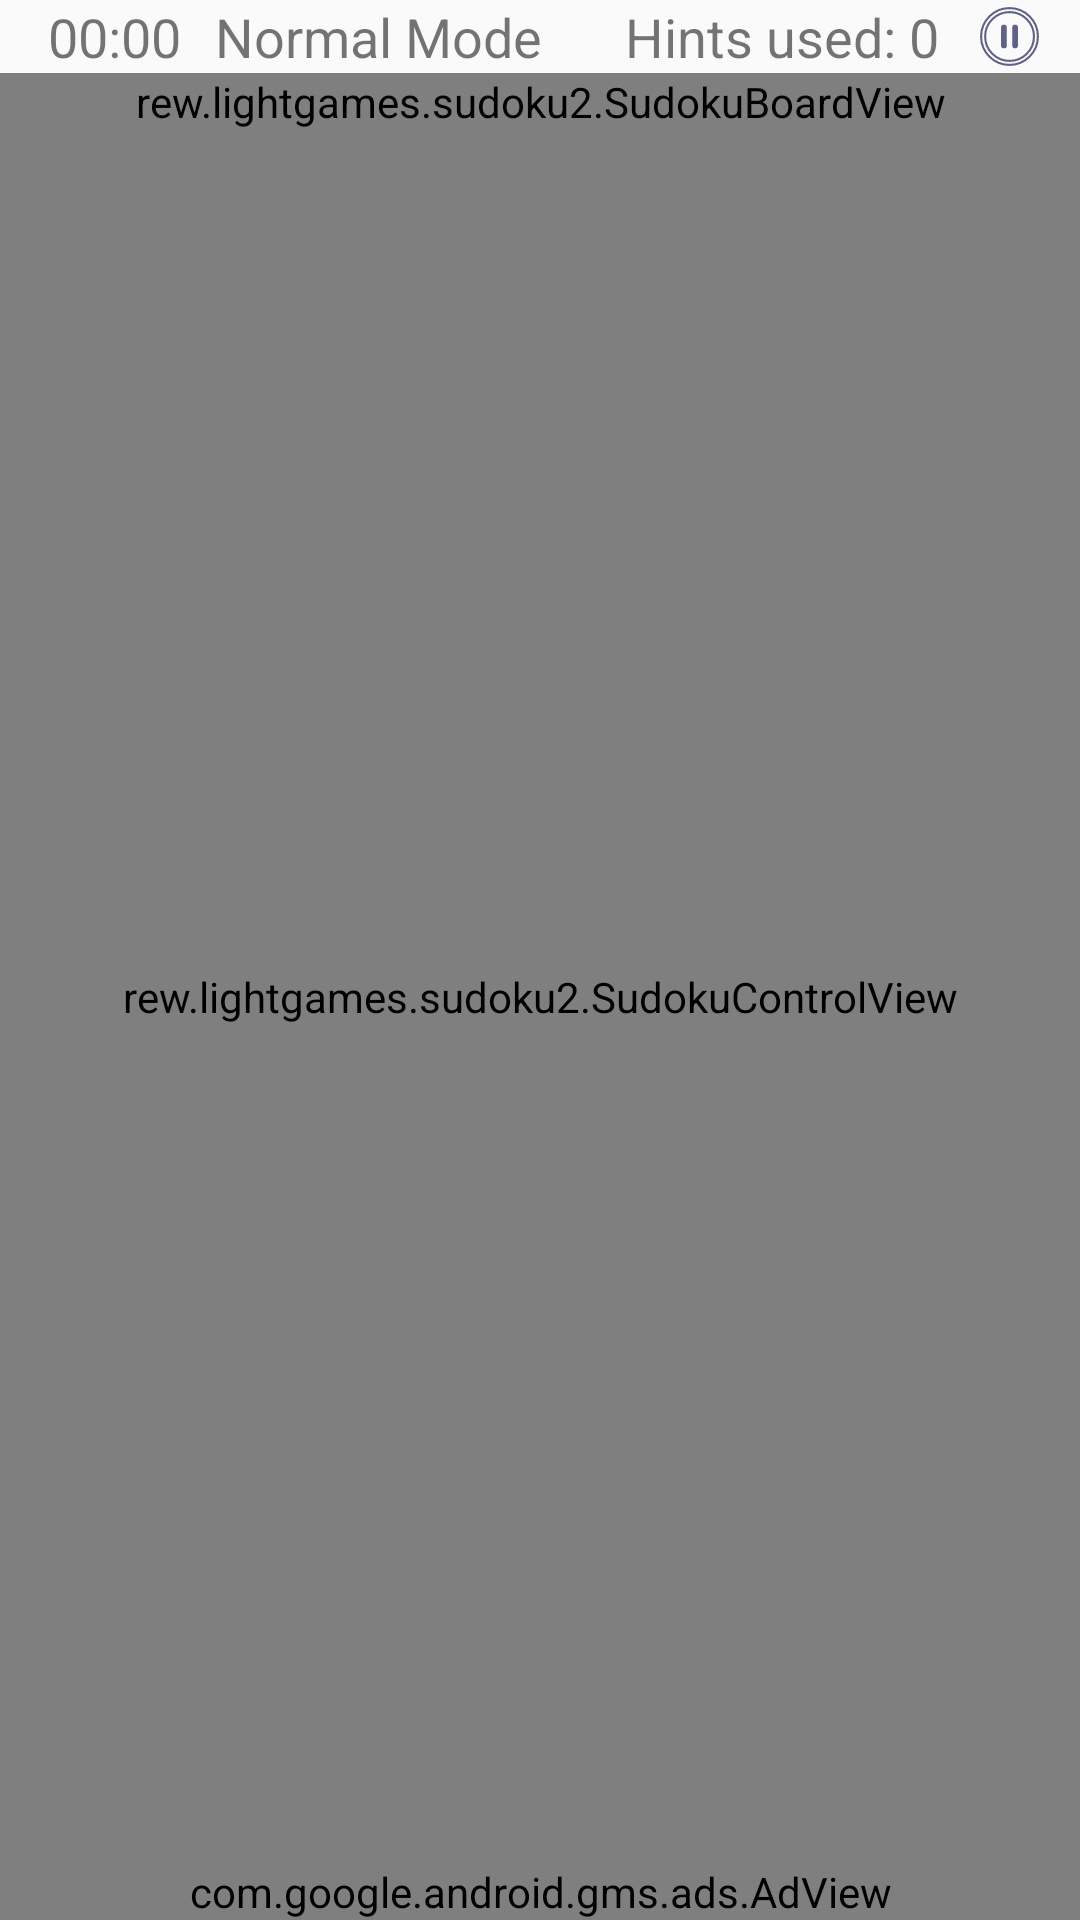

Write the Android layout XML for this screen, with the resource values it uses.
<!-- AndroidManifest.xml: application theme Theme.MyApplication -->
<!-- res/layout/sudoku_board_view.xml -->
<androidx.constraintlayout.widget.ConstraintLayout xmlns:android="http://schemas.android.com/apk/res/android"
    xmlns:app="http://schemas.android.com/apk/res-auto"
    xmlns:tools="http://schemas.android.com/tools"
    android:id="@+id/bg"
    android:layout_width="match_parent"
    android:layout_height="match_parent"
    android:background="@drawable/ic_waterclour_background2">

    <ImageView
        android:id="@+id/pauseButton"
        android:layout_width="wrap_content"
        android:layout_height="0dp"
        android:adjustViewBounds="true"
        android:contentDescription="@string/pause_button"
        android:cropToPadding="false"
        android:scaleType="fitCenter"
        app:layout_constraintBottom_toTopOf="@+id/sudokuBoardView"
        app:layout_constraintEnd_toEndOf="parent"
        app:layout_constraintStart_toEndOf="@+id/hintsCountTextView"
        app:layout_constraintTop_toTopOf="parent"
        app:srcCompat="@drawable/ic_pause_button" />


    <rew.lightgames.sudoku2.SudokuBoardView
        android:id="@+id/sudokuBoardView"
        android:layout_width="0dp"
        android:layout_height="wrap_content"
        app:layout_constraintBottom_toTopOf="@+id/sudokuControlView"
        app:layout_constraintEnd_toEndOf="parent"
        app:layout_constraintStart_toStartOf="parent"
        app:layout_constraintTop_toBottomOf="@+id/timerTextView">

    </rew.lightgames.sudoku2.SudokuBoardView>

    <rew.lightgames.sudoku2.SudokuControlView
        android:id="@+id/sudokuControlView"
        android:layout_width="0dp"
        android:layout_height="0dp"
        app:layout_constraintBottom_toTopOf="@id/adView"
        app:layout_constraintEnd_toEndOf="parent"
        app:layout_constraintStart_toStartOf="parent"
        app:layout_constraintTop_toBottomOf="@id/sudokuBoardView">

    </rew.lightgames.sudoku2.SudokuControlView>

    <TextView
        android:id="@+id/timerTextView"
        android:layout_width="wrap_content"
        android:layout_height="wrap_content"
        android:layout_marginStart="16dp"
        android:text="00:00"
        android:textSize="18sp"
        app:layout_constraintStart_toStartOf="parent"
        app:layout_constraintTop_toTopOf="parent" />

    <TextView
        android:id="@+id/modeTextView"
        android:layout_width="wrap_content"
        android:layout_height="wrap_content"
        android:text="Normal Mode"
        android:textSize="18sp"
        app:layout_constraintStart_toEndOf="@+id/timerTextView"
        app:layout_constraintEnd_toStartOf="@+id/hintsCountTextView"
        app:layout_constraintTop_toTopOf="parent"
        app:layout_constraintBottom_toTopOf="@+id/sudokuBoardView"/>

    <TextView
        android:id="@+id/hintsCountTextView"
        android:layout_width="wrap_content"
        android:layout_height="wrap_content"
        android:layout_marginStart="16dp"
        android:text="Hints used: 0"
        android:textSize="18sp"
        app:layout_constraintStart_toEndOf="@+id/modeTextView"
        app:layout_constraintEnd_toStartOf="@+id/pauseButton"
        app:layout_constraintTop_toTopOf="parent"
        app:layout_constraintBottom_toTopOf="@+id/sudokuBoardView"/>

    <com.google.android.gms.ads.AdView
        android:id="@+id/adView"

        android:layout_width="0dp"
        android:layout_height="wrap_content"
        android:layout_alignParentBottom="true"
        android:layout_centerHorizontal="true"
        android:visibility="visible"
        app:adSize="BANNER"
        app:adUnitId="ca-app-pub-4002896469283656/9350655411"
        app:layout_constraintBottom_toBottomOf="parent"
        app:layout_constraintEnd_toEndOf="parent"
        app:layout_constraintStart_toStartOf="parent"
        app:layout_constraintTop_toBottomOf="@+id/sudokuControlView">


    </com.google.android.gms.ads.AdView>

</androidx.constraintlayout.widget.ConstraintLayout>
<!-- resources referenced by this layout -->
<resources>
  <!-- drawable ic_pause_button (drawable) -->
  <vector xmlns:android="http://schemas.android.com/apk/res/android"
      android:width="52dp"
      android:height="52dp"
      android:viewportWidth="105"
      android:viewportHeight="105">
      <path
          android:fillAlpha="0.55"
          android:fillColor="#00000000"
          android:pathData="M52.538,52.5m-40.815,0a40.852,40.815 90.002,1 1,81.63 0a40.852,40.815 90.002,1 1,-81.63 0"
          android:strokeAlpha="0.55" />
      <path
          android:fillAlpha="0.6"
          android:fillColor="#00000000"
          android:pathData="M12.487,12.413l80.102,0l0,80.175l-80.102,0z"
          android:strokeWidth="1"
          android:strokeAlpha="0.6"
          android:strokeColor="#00000000" />
      <path
          android:fillAlpha="0.6"
          android:fillColor="#00000000"
          android:pathData="m52.462,11.648c22.548,-0.077 40.892,18.208 40.892,40.776 0.076,22.568 -18.267,40.929 -40.815,40.929 -22.624,0 -40.892,-18.208 -40.892,-40.776 0,-22.645 18.191,-40.852 40.815,-40.929zM52.615,17.385c-19.414,0 -35.159,15.683 -35.159,35.038 0,19.355 15.669,35.115 35.083,35.191 19.338,0.077 35.159,-15.683 35.159,-35.038 0,-19.432 -15.745,-35.191 -35.083,-35.191z"
          android:strokeWidth="3"
  
          android:strokeColor="#616187" />
      <path
  
          android:fillColor="#616187"
          android:pathData="m56.513,52.577c0,-4.361 0,-8.721 0,-13.082 0,-2.754 1.146,-3.902 3.898,-3.978 2.904,0 4.204,1.071 4.204,3.825 0,8.721 0,17.443 0,26.164 0,2.831 -1.299,3.978 -4.127,3.978 -2.828,0 -3.975,-1.148 -3.975,-4.055 0,-4.284 0,-8.568 0,-12.852z" />
      <path
          android:fillColor="#616187"
          android:pathData="m48.564,52.577c0,4.284 0,8.568 0,12.929 0,2.907 -1.146,4.055 -4.051,4.055 -2.828,0 -4.127,-1.148 -4.127,-3.978 0,-8.645 0,-17.366 0,-26.011 0,-2.831 1.223,-4.055 4.051,-4.055 2.904,0 4.051,1.148 4.127,3.978 0,4.361 0,8.721 0,13.082z" />
  </vector>
  <string name="pause_button">Pause Button</string>
  <style name="Theme.MyApplication" parent="Theme.AppCompat.Light.NoActionBar">
  
              <item name="colorPrimary">#673AB7</item> 
              <item name="colorPrimaryDark">#512DA8</item> 
              <item name="colorAccent">#29B6F6</item> 
  
      </style>
</resources>
